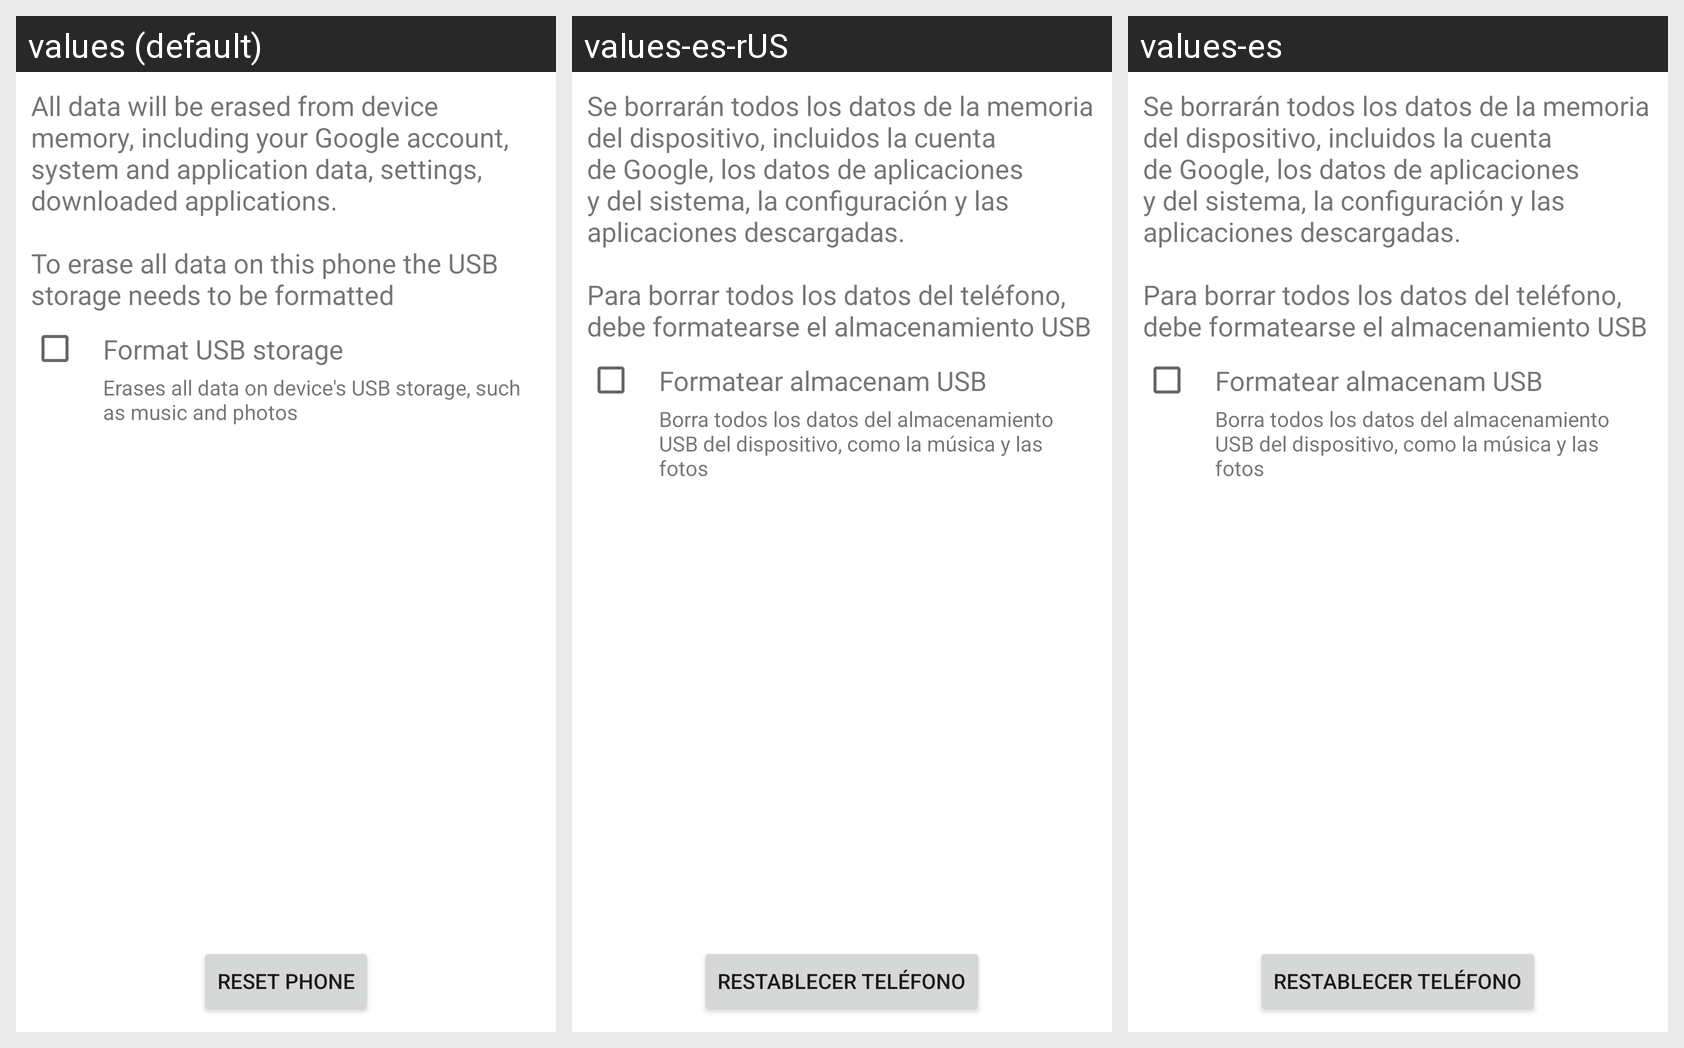

Here is an Android app screen in its default locale and in the app's own translations. Write out the translated-string differences for the strings that appear on this screen.
Android screen res/layout/master_clear_primary.xml rendered under 3 locales, left to right: values (default), values-es-rUS, values-es. Device: Nexus 5 (rendered at 1080×1920; each locale shown at half size, 540×960, under a caption strip naming it); theme Theme.MaterialComponents.DayNight.NoActionBar.
Strings drawn on this screen, with the default value and each locale's value (text and hints the layout hard-codes, and strings that could not be matched under every locale, appear in the picture but are not listed):

master_clear_desc
  values: All data will be erased from device memory, including your Google account, system and application data, settings, downloaded applications.
      
      To erase all data on this phone the USB storage needs to be formatted
  values-es-rUS: Se borrarán todos los datos de la memoria del dispositivo, incluidos la cuenta de Google, los datos de aplicaciones y del sistema, la configuración y las aplicaciones descargadas.
      
      Para borrar todos los datos del teléfono, debe formatearse el almacenamiento USB
  values-es: Se borrarán todos los datos de la memoria del dispositivo, incluidos la cuenta de Google, los datos de aplicaciones y del sistema, la configuración y las aplicaciones descargadas.
      
      Para borrar todos los datos del teléfono, debe formatearse el almacenamiento USB

erase_external_storage
  values: Format USB storage
  values-es-rUS: Formatear almacenam USB
  values-es: Formatear almacenam USB

erase_external_storage_description
  values: Erases all data on device's USB storage, such as music and photos
  values-es-rUS: Borra todos los datos del almacenamiento USB del dispositivo, como la música y las fotos
  values-es: Borra todos los datos del almacenamiento USB del dispositivo, como la música y las fotos

master_clear_button_text
  values: Reset phone
  values-es-rUS: Restablecer teléfono
  values-es: Restablecer teléfono
